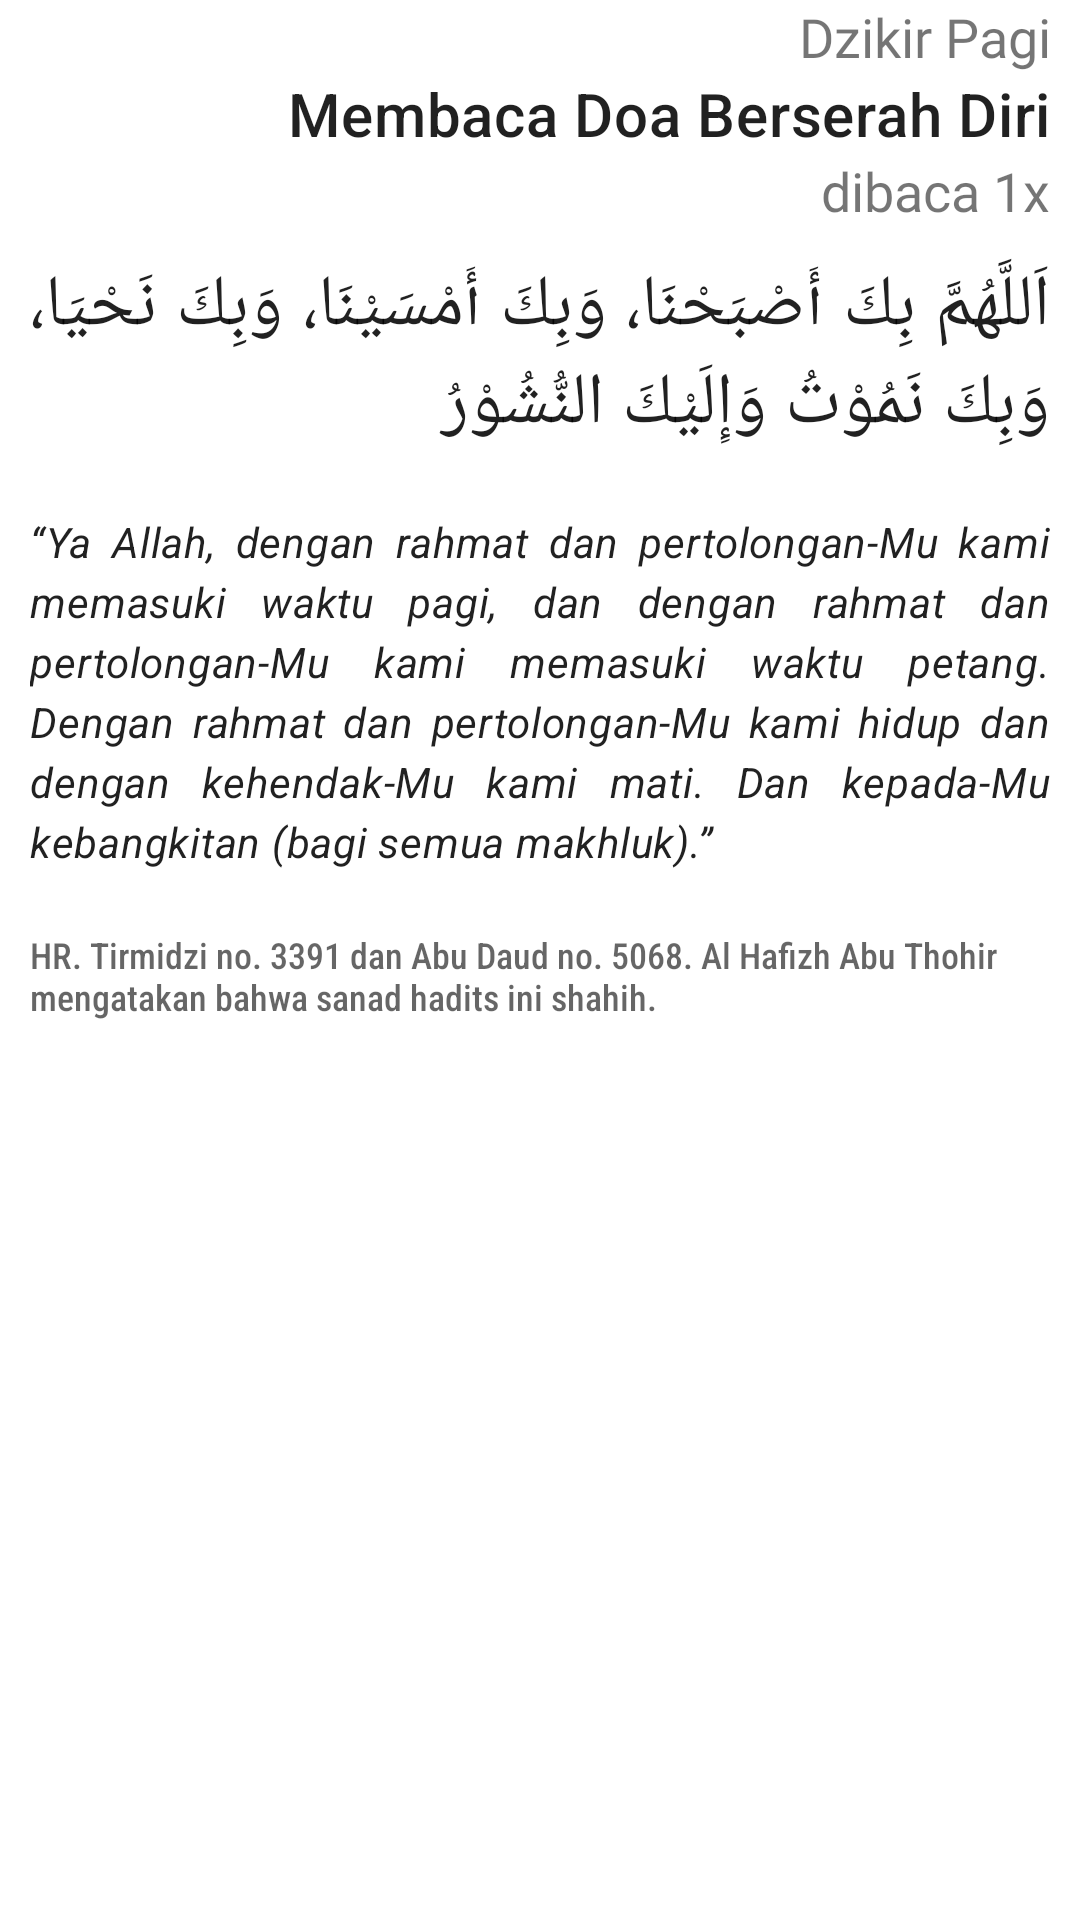

Android layout source for this screen:
<!-- AndroidManifest.xml: application theme Theme.MyDzikir -->
<!-- res/layout/fragment_f__doa_berserah__diri_.xml -->
<?xml version="1.0" encoding="utf-8"?>
<FrameLayout xmlns:android="http://schemas.android.com/apk/res/android"
    xmlns:tools="http://schemas.android.com/tools"
    android:layout_width="match_parent"
    android:layout_height="match_parent"
    tools:context=".dzikir_pagi.F_DoaBerserah_Diri_Fragment">

    <androidx.core.widget.NestedScrollView
        android:layout_width="match_parent"
        android:layout_height="match_parent">

        <LinearLayout
            android:layout_width="match_parent"
            android:layout_height="match_parent"
            android:orientation="vertical">

            <TextView
                android:layout_width="match_parent"
                android:layout_height="wrap_content"
                android:layout_marginRight="10dp"
                android:fontFamily="@font/poppins_regular"
                android:gravity="end"
                android:text="@string/dzikir_pagi"
                android:textSize="18sp" />

            <TextView
                style="@style/TextAppearance.MaterialComponents.Headline6"
                android:layout_width="match_parent"
                android:layout_height="wrap_content"
                android:layout_marginRight="10dp"
                android:fontFamily="@font/poppins_semi_bold"
                android:gravity="end"
                android:text="@string/memabca_doa_berserah_diri" />

            <TextView
                android:layout_width="match_parent"
                android:layout_height="wrap_content"
                android:layout_marginRight="10dp"
                android:fontFamily="@font/poppins_regular"
                android:gravity="end"
                android:text="dibaca 1x"
                android:textSize="18sp" />

            <TextView
                style="@style/TextAppearance.MaterialComponents.Headline5"
                android:layout_width="match_parent"
                android:layout_height="wrap_content"
                android:layout_margin="10dp"
                android:justificationMode="inter_word"
                android:text="@string/doa_berserah_diri" />

            <TextView
                style="@style/TextAppearance.Material3.BodyMedium"
                android:layout_width="match_parent"
                android:layout_height="wrap_content"
                android:layout_margin="10dp"
                android:fontFamily="@font/poppins_semi_bold"
                android:justificationMode="inter_word"
                android:text="@string/arti_doa_berserah_diri"
                android:textStyle="italic" />

            <TextView
                style="@style/TextAppearance.AppCompat.Caption"
                android:layout_width="match_parent"
                android:layout_height="wrap_content"
                android:layout_gravity="center"
                android:layout_margin="10dp"
                android:layout_marginBottom="10dp"
                android:fontFamily="sans-serif-condensed-medium"
                android:text="@string/hadits_doa_berserah_diri" />


        </LinearLayout>

    </androidx.core.widget.NestedScrollView>

</FrameLayout>
<!-- resources referenced by this layout -->
<resources>
  <string name="arti_doa_berserah_diri">\“Ya Allah, dengan rahmat dan pertolongan-Mu kami memasuki waktu pagi, dan dengan rahmat dan pertolongan-Mu kami memasuki waktu petang. Dengan rahmat dan pertolongan-Mu kami hidup dan dengan kehendak-Mu kami mati. Dan kepada-Mu kebangkitan (bagi semua makhluk).\”</string>
  <string name="doa_berserah_diri">اَللَّهُمَّ بِكَ أَصْبَحْنَا، وَبِكَ أَمْسَيْنَا، وَبِكَ نَحْيَا، وَبِكَ نَمُوْتُ وَإِلَيْكَ النُّشُوْرُ</string>
  <string name="dzikir_pagi">Dzikir Pagi</string>
  <string name="hadits_doa_berserah_diri">HR. Tirmidzi no. 3391 dan Abu Daud no. 5068. Al Hafizh Abu Thohir mengatakan bahwa sanad hadits ini shahih.</string>
  <string name="memabca_doa_berserah_diri">Membaca Doa Berserah Diri</string>
  <style name="Theme.MyDzikir" parent="Theme.MaterialComponents.DayNight.DarkActionBar">
          
          <item name="colorPrimary">@color/purple_500</item>
          <item name="colorPrimaryVariant">@color/purple_700</item>
          <item name="colorOnPrimary">@color/white</item>
          
          <item name="colorSecondary">@color/teal_200</item>
          <item name="colorSecondaryVariant">@color/teal_700</item>
          <item name="colorOnSecondary">@color/black</item>
          
          <item name="android:statusBarColor" tools:targetApi="l">?attr/colorPrimaryVariant</item>
          
      </style>
  <!-- not gathered from this repository: default colours our renderer supplied (Android Studio template values) -->
  <color name="purple_500">#FF6200EE</color>
  <color name="purple_700">#FF3700B3</color>
  <color name="teal_200">#FF03DAC5</color>
  <color name="teal_700">#FF018786</color>
  <color name="black">#FF000000</color>
  <color name="white">#FFFFFFFF</color>
</resources>
